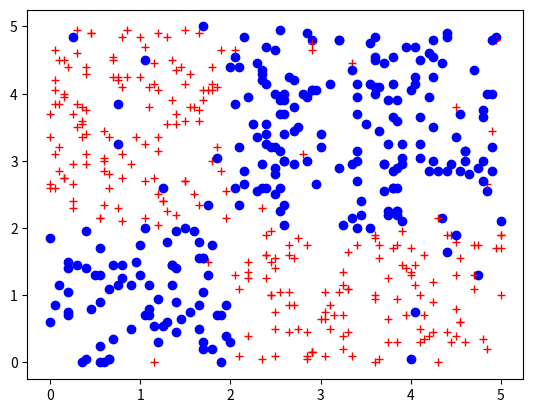

This figure's Python source:
import matplotlib.pyplot as plt
import random
import numpy

data=[]
centers=[[1,3,"bo"],[3,1,"bo"],[1,1,"r+"],[3,3,"r+"]]
colors=["r+","bo"]

for x in range(500):
  closeness=100000000000
  color=0
  point=[random.randint(0,100),random.randint(0,100)]
  for spot in centers:
    if closeness>=((spot[0]-point[0]/20)**2+(spot[1]-point[1]/20)**2):
      color=spot[2]
      closeness=((spot[0]-point[0]/20)**2+(spot[1]-point[1]/20)**2)
  dice=random.randint(0,50)
  if dice>closeness:
    color=colors[colors.index(color)-1]
  plt.plot(point[0]/20, point[1]/20, color)
plt.savefig("random_data")